Photos from the image-classification dataset "aurora_train" in the GitHub repository 123675/data. Its 5 classes are: drapery aurora, hotspot aurora, multiple arcs aurora, radial aurora, single arc aurora.

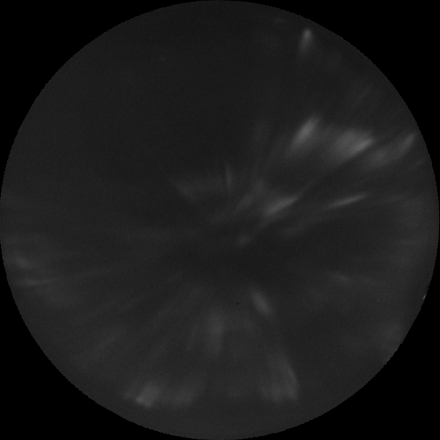
Label: radial aurora

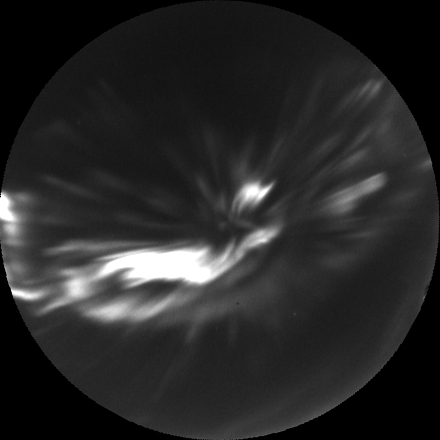
Label: hotspot aurora

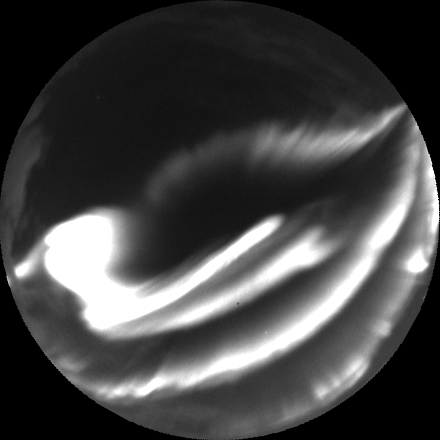
Label: multiple arcs aurora

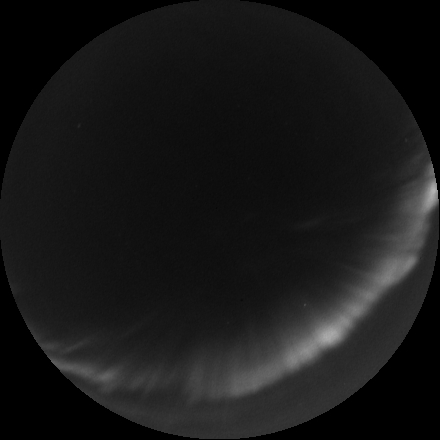
Label: single arc aurora

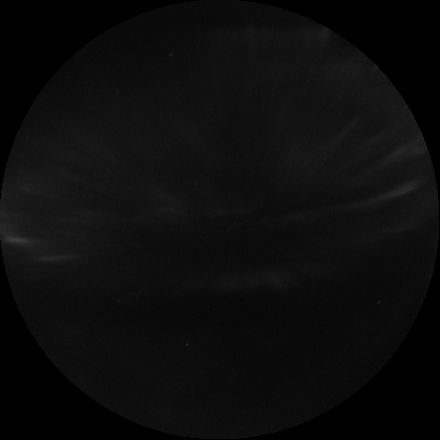
Label: radial aurora

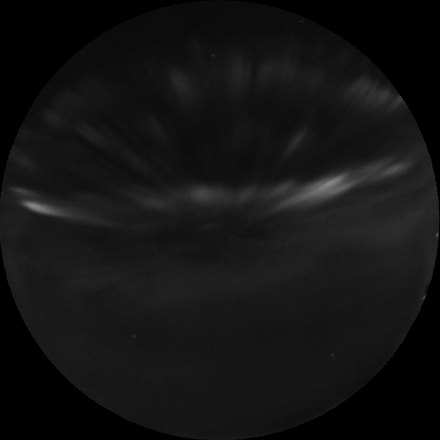
Label: drapery aurora
